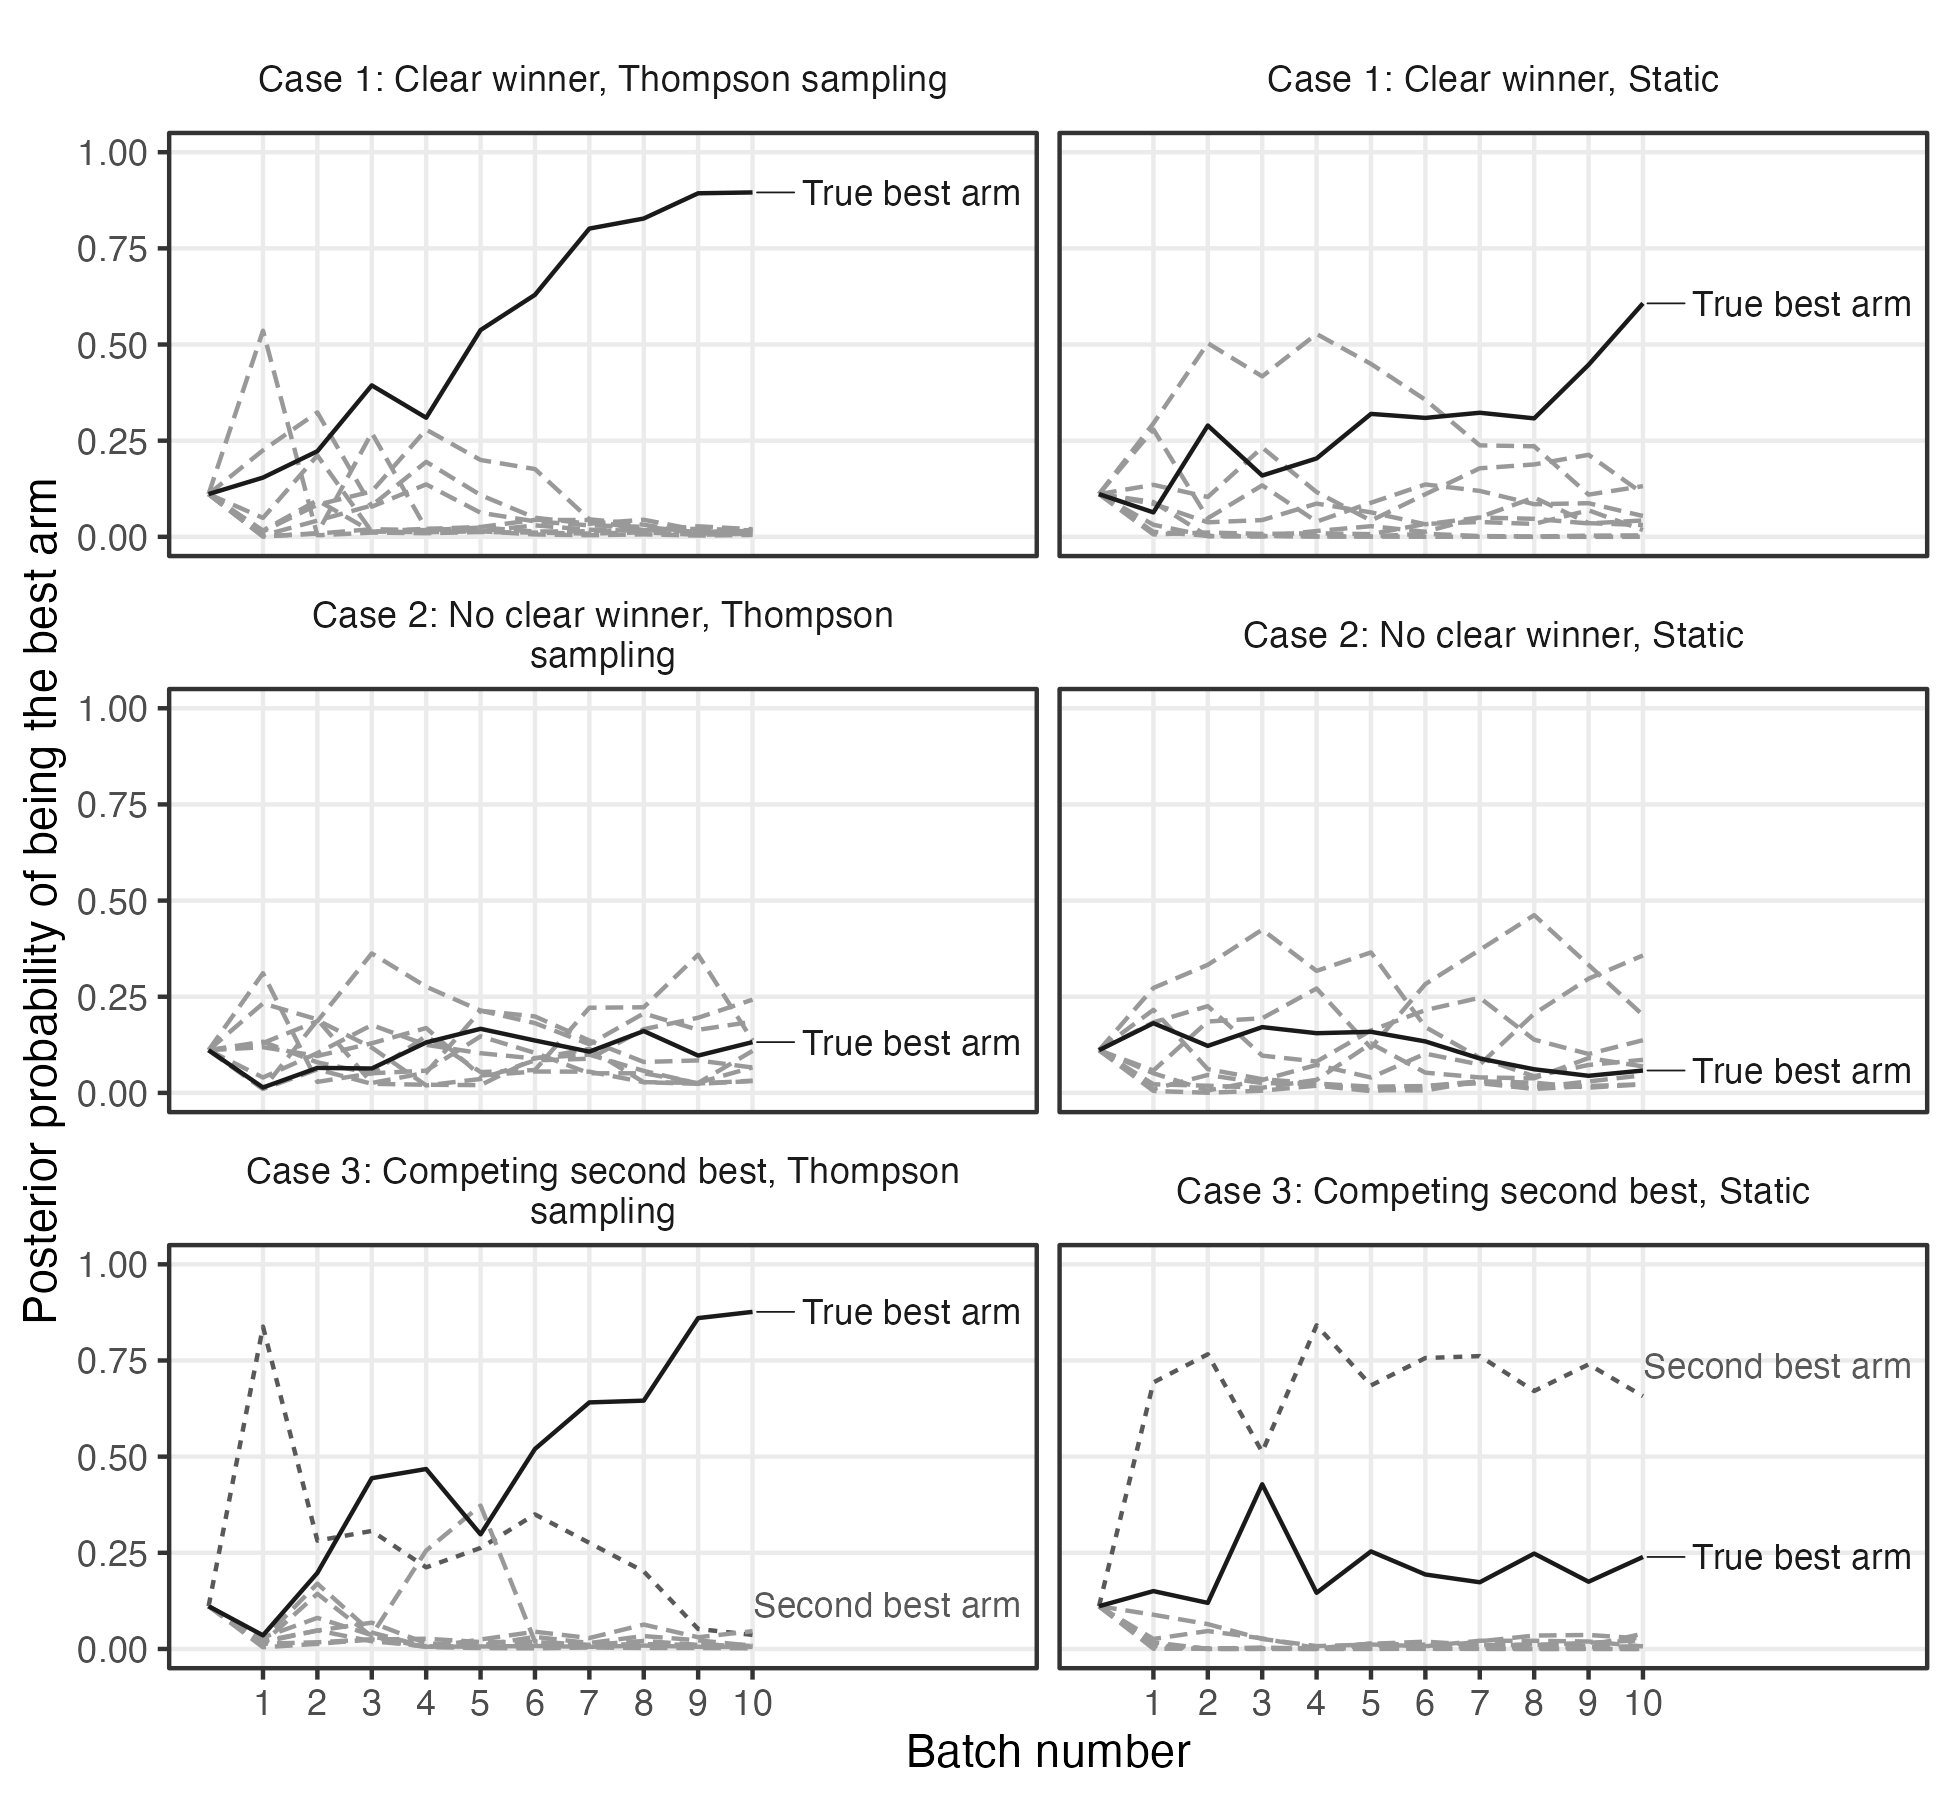

Source data for this figure (header and first rows):
case, design, arm, batch, posterior_prob
Case 1: Clear winner, Thompson sampling, best, 0, 0.1111
Case 1: Clear winner, Thompson sampling, alt1, 0, 0.1111
Case 1: Clear winner, Thompson sampling, alt2, 0, 0.1111
Case 1: Clear winner, Thompson sampling, alt3, 0, 0.1111
Case 1: Clear winner, Thompson sampling, alt4, 0, 0.1111
Case 1: Clear winner, Thompson sampling, alt5, 0, 0.1111
Case 1: Clear winner, Thompson sampling, alt6, 0, 0.1111
Case 1: Clear winner, Thompson sampling, alt7, 0, 0.1111
Case 1: Clear winner, Thompson sampling, alt8, 0, 0.1111
Case 1: Clear winner, Thompson sampling, best, 1, 0.154
Case 1: Clear winner, Thompson sampling, alt1, 1, 0.536
Case 1: Clear winner, Thompson sampling, alt2, 1, 0.001
Case 1: Clear winner, Thompson sampling, alt3, 1, 0.0036
Case 1: Clear winner, Thompson sampling, alt4, 1, 0.0164
Case 1: Clear winner, Thompson sampling, alt5, 1, 0.0492
Case 1: Clear winner, Thompson sampling, alt6, 1, 0.225
Case 1: Clear winner, Thompson sampling, alt7, 1, 8e-4
Case 1: Clear winner, Thompson sampling, alt8, 1, 0.014
Case 1: Clear winner, Thompson sampling, best, 2, 0.2226
Case 1: Clear winner, Thompson sampling, alt1, 2, 0.004
Case 1: Clear winner, Thompson sampling, alt2, 2, 0.0094
Case 1: Clear winner, Thompson sampling, alt3, 2, 0.0422
Case 1: Clear winner, Thompson sampling, alt4, 2, 0.095
Case 1: Clear winner, Thompson sampling, alt5, 2, 0.2116
Case 1: Clear winner, Thompson sampling, alt6, 2, 0.3234
Case 1: Clear winner, Thompson sampling, alt7, 2, 0.0084
Case 1: Clear winner, Thompson sampling, alt8, 2, 0.0834
Case 1: Clear winner, Thompson sampling, best, 3, 0.3938
Case 1: Clear winner, Thompson sampling, alt1, 3, 0.011
Case 1: Clear winner, Thompson sampling, alt2, 3, 0.2704
Case 1: Clear winner, Thompson sampling, alt3, 3, 0.0816
Case 1: Clear winner, Thompson sampling, alt4, 3, 0.0138
Case 1: Clear winner, Thompson sampling, alt5, 3, 0.0132
Case 1: Clear winner, Thompson sampling, alt6, 3, 0.0784
Case 1: Clear winner, Thompson sampling, alt7, 3, 0.0198
Case 1: Clear winner, Thompson sampling, alt8, 3, 0.118
Case 1: Clear winner, Thompson sampling, best, 4, 0.3096
Case 1: Clear winner, Thompson sampling, alt1, 4, 0.0094
Case 1: Clear winner, Thompson sampling, alt2, 4, 0.0206
Case 1: Clear winner, Thompson sampling, alt3, 4, 0.195
Case 1: Clear winner, Thompson sampling, alt4, 4, 0.0118
Case 1: Clear winner, Thompson sampling, alt5, 4, 0.021
Case 1: Clear winner, Thompson sampling, alt6, 4, 0.1364
Case 1: Clear winner, Thompson sampling, alt7, 4, 0.0174
Case 1: Clear winner, Thompson sampling, alt8, 4, 0.2788
Case 1: Clear winner, Thompson sampling, best, 5, 0.5376
Case 1: Clear winner, Thompson sampling, alt1, 5, 0.0124
Case 1: Clear winner, Thompson sampling, alt2, 5, 0.0256
Case 1: Clear winner, Thompson sampling, alt3, 5, 0.1086
Case 1: Clear winner, Thompson sampling, alt4, 5, 0.0144
Case 1: Clear winner, Thompson sampling, alt5, 5, 0.015
Case 1: Clear winner, Thompson sampling, alt6, 5, 0.0626
Case 1: Clear winner, Thompson sampling, alt7, 5, 0.024
Case 1: Clear winner, Thompson sampling, alt8, 5, 0.1998
Case 1: Clear winner, Thompson sampling, best, 6, 0.6292
Case 1: Clear winner, Thompson sampling, alt1, 6, 0.011
Case 1: Clear winner, Thompson sampling, alt2, 6, 0.044
Case 1: Clear winner, Thompson sampling, alt3, 6, 0.0496
Case 1: Clear winner, Thompson sampling, alt4, 6, 0.0062
Case 1: Clear winner, Thompson sampling, alt5, 6, 0.0298
... 534 more rows
